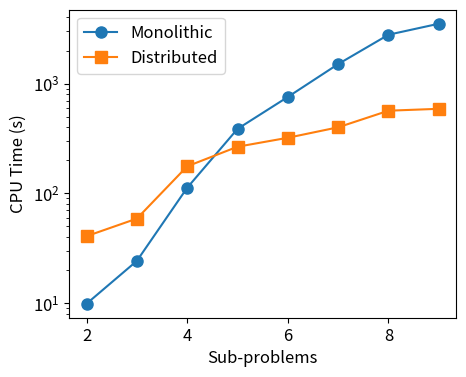

Reproduce this figure in Python.
import numpy as np
import matplotlib.pyplot as plt



copies = np.array([2, 3, 4, 5, 6, 7, 8, 9])

# monolithic_time = np.array([11.626, 42.037, 133.012, 621.379, 1467.451, 2944.026, 6370])
monolithic_time = np.array([9.86, 24.22, 112.345, 386.23, 755.009, 1504.773, 2785.930, 3508.666])
# 2: 9.86
# 3: 24.22
# 4: 112.345
# 5: 386.23
# 6: 755.009
# 7: 1504.773
# 8: 2785.930
# 9: 3508.666
# 10: 

# distributed_time = np.array([52.335, 88.211, 205.231, 161.269, 395.084, 429.445, 578.767])
distributed_time = np.array([40.675, 58.815, 176.175, 265.7, 320.679, 399.415, 565.788, 588.668])
# 2: 40.675
# 3: 58.815
# 4: 176.175
# 5: 265.7
# 6: 320.679
# 7: 399.415
# 8: 565.788
# 9: 588.668
# 10: 

plt.figure(figsize=(5, 4))
plt.rcParams.update({'font.size': 12})

plt.plot(copies, monolithic_time, label='Monolithic', marker='o', markersize=8)
plt.plot(copies, distributed_time, label='Distributed', marker='s', markersize=8)
plt.xlabel('Sub-problems')
plt.ylabel('CPU Time (s)')
plt.legend()

plt.yscale('log')
plt.savefig('timing.png', dpi=300, transparent=True, bbox_inches='tight')
plt.show()